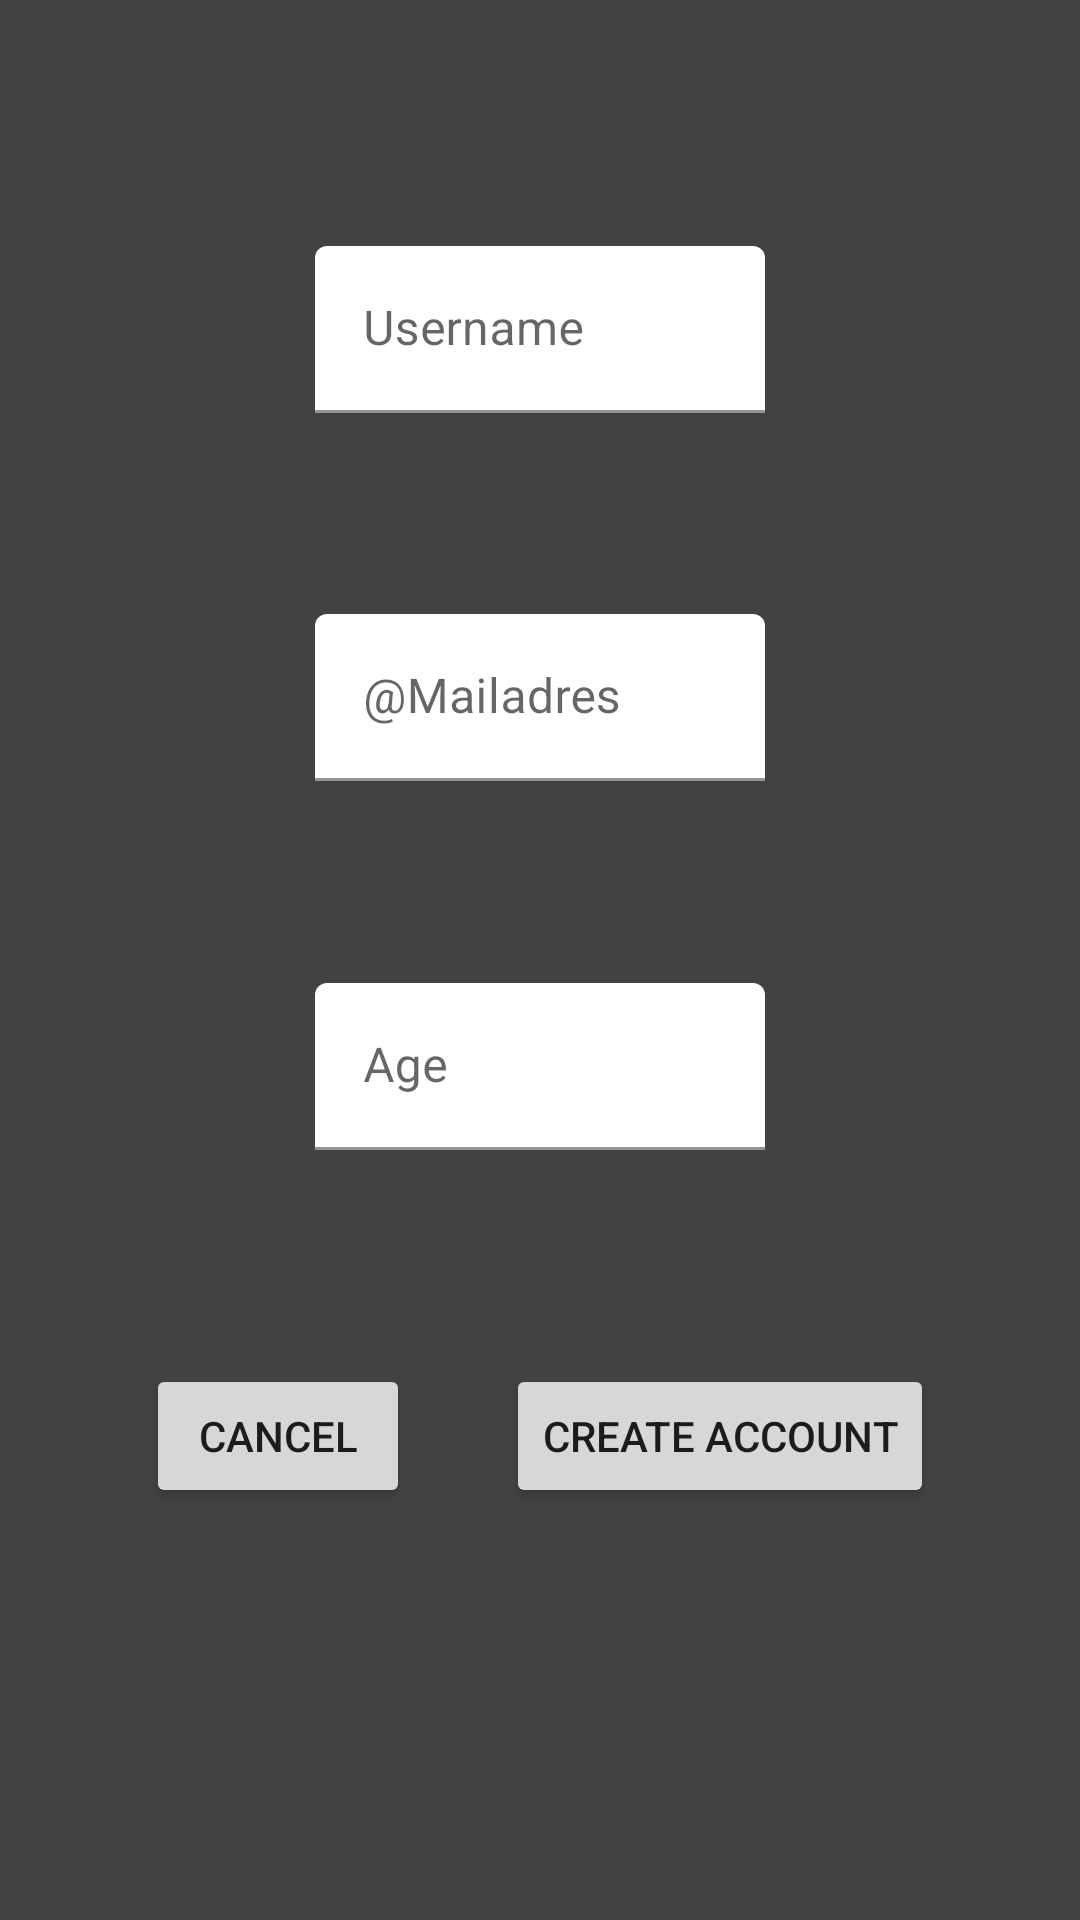

Layout XML and referenced resources for this Android screen:
<!-- AndroidManifest.xml: application theme Theme.FundGiftsappconcept -->
<!-- res/layout/fragment_register.xml -->
<?xml version="1.0" encoding="utf-8"?>
<androidx.constraintlayout.widget.ConstraintLayout xmlns:android="http://schemas.android.com/apk/res/android"
    xmlns:app="http://schemas.android.com/apk/res-auto"
    xmlns:tools="http://schemas.android.com/tools"
    android:layout_width="match_parent"
    android:layout_height="match_parent"
    android:background="@color/cardview_dark_background"
    tools:context=".ui.RegisterFragment">

    <LinearLayout
        android:layout_width="match_parent"
        android:layout_height="500dp"
        android:gravity="center"
        android:orientation="vertical"
        app:layout_constraintBottom_toBottomOf="parent"
        app:layout_constraintEnd_toEndOf="parent"
        app:layout_constraintHorizontal_bias="0.5"
        app:layout_constraintStart_toStartOf="parent"
        app:layout_constraintTop_toTopOf="parent">

        <com.google.android.material.textfield.TextInputLayout
            android:id="@+id/textInputLayout1"
            android:layout_width="wrap_content"
            android:layout_height="wrap_content"
            android:layout_marginTop="8dp"
            android:layout_weight="1"
            app:boxBackgroundColor="#FFFFFF">


            <com.google.android.material.textfield.TextInputEditText
                android:id="@+id/tfNewUserName"
                android:layout_width="150dp"
                android:layout_height="wrap_content"
                android:layout_margin="4dp"
                android:hint="@string/name"
                app:layout_constraintEnd_toEndOf="parent"
                app:layout_constraintHorizontal_bias="0.5"
                app:layout_constraintStart_toStartOf="parent"
                app:layout_constraintTop_toBottomOf="@+id/new_fund_title" />
        </com.google.android.material.textfield.TextInputLayout>

        <com.google.android.material.textfield.TextInputLayout
            android:id="@+id/textInputLayout2"
            android:layout_width="wrap_content"
            android:layout_height="wrap_content"
            android:layout_marginTop="8dp"
            android:layout_weight="1"
            app:boxBackgroundColor="#FFFFFF">


            <com.google.android.material.textfield.TextInputEditText
                android:id="@+id/tfNewUserMail"
                android:layout_width="150dp"
                android:layout_height="wrap_content"
                android:layout_margin="4dp"
                android:hint="@string/email"
                app:layout_constraintEnd_toEndOf="parent"
                app:layout_constraintHorizontal_bias="0.5"
                app:layout_constraintStart_toStartOf="parent"
                app:layout_constraintTop_toBottomOf="@+id/new_fund_title" />
        </com.google.android.material.textfield.TextInputLayout>

        <com.google.android.material.textfield.TextInputLayout
            android:id="@+id/textInputLayout3"
            android:layout_width="wrap_content"
            android:layout_height="wrap_content"
            android:layout_marginTop="8dp"
            android:layout_weight="1"
            app:boxBackgroundColor="#FFFFFF">


            <com.google.android.material.textfield.TextInputEditText
                android:id="@+id/tfNewUserAge"
                android:layout_width="150dp"
                android:layout_height="wrap_content"
                android:layout_margin="4dp"
                android:hint="@string/age"
                app:layout_constraintEnd_toEndOf="parent"
                app:layout_constraintHorizontal_bias="0.5"
                app:layout_constraintStart_toStartOf="parent"
                app:layout_constraintTop_toBottomOf="@+id/new_fund_title" />
        </com.google.android.material.textfield.TextInputLayout>

        <LinearLayout
            android:layout_width="match_parent"
            android:layout_height="wrap_content"
            android:layout_weight="1"
            android:gravity="center_horizontal"
            android:orientation="horizontal">

            <Button
                android:id="@+id/btnCancel"
                android:layout_width="wrap_content"
                android:layout_height="wrap_content"
                android:layout_margin="16dp"
                android:text="@string/cancel"
                tools:ignore="ButtonStyle" />

            <Button
                android:id="@+id/btnCreate"
                android:layout_width="wrap_content"
                android:layout_height="wrap_content"
                android:layout_margin="16dp"
                android:text="@string/create"
                tools:ignore="ButtonStyle" />

        </LinearLayout>

    </LinearLayout>
</androidx.constraintlayout.widget.ConstraintLayout>
<!-- resources referenced by this layout -->
<resources>
  <string name="age">Age</string>
  <string name="cancel">Cancel</string>
  <string name="create">Create Account</string>
  <string name="email">@Mailadres</string>
  <string name="name">Username</string>
  <style name="Theme.FundGiftsappconcept" parent="Theme.MaterialComponents.DayNight.DarkActionBar">
          
          <item name="colorPrimary">@color/purple_500</item>
          <item name="colorPrimaryVariant">@color/purple_700</item>
          <item name="colorOnPrimary">@color/white</item>
          
          <item name="colorSecondary">@color/teal_200</item>
          <item name="colorSecondaryVariant">@color/teal_700</item>
          <item name="colorOnSecondary">@color/black</item>
          
          <item name="android:statusBarColor" tools:targetApi="l">?attr/colorPrimaryVariant</item>
          
      </style>
  <!-- not gathered from this repository: default colours our renderer supplied (Android Studio template values) -->
  <color name="purple_500">#FF6200EE</color>
  <color name="purple_700">#FF3700B3</color>
  <color name="teal_200">#FF03DAC5</color>
  <color name="teal_700">#FF018786</color>
  <color name="black">#FF000000</color>
  <color name="white">#FFFFFFFF</color>
</resources>
